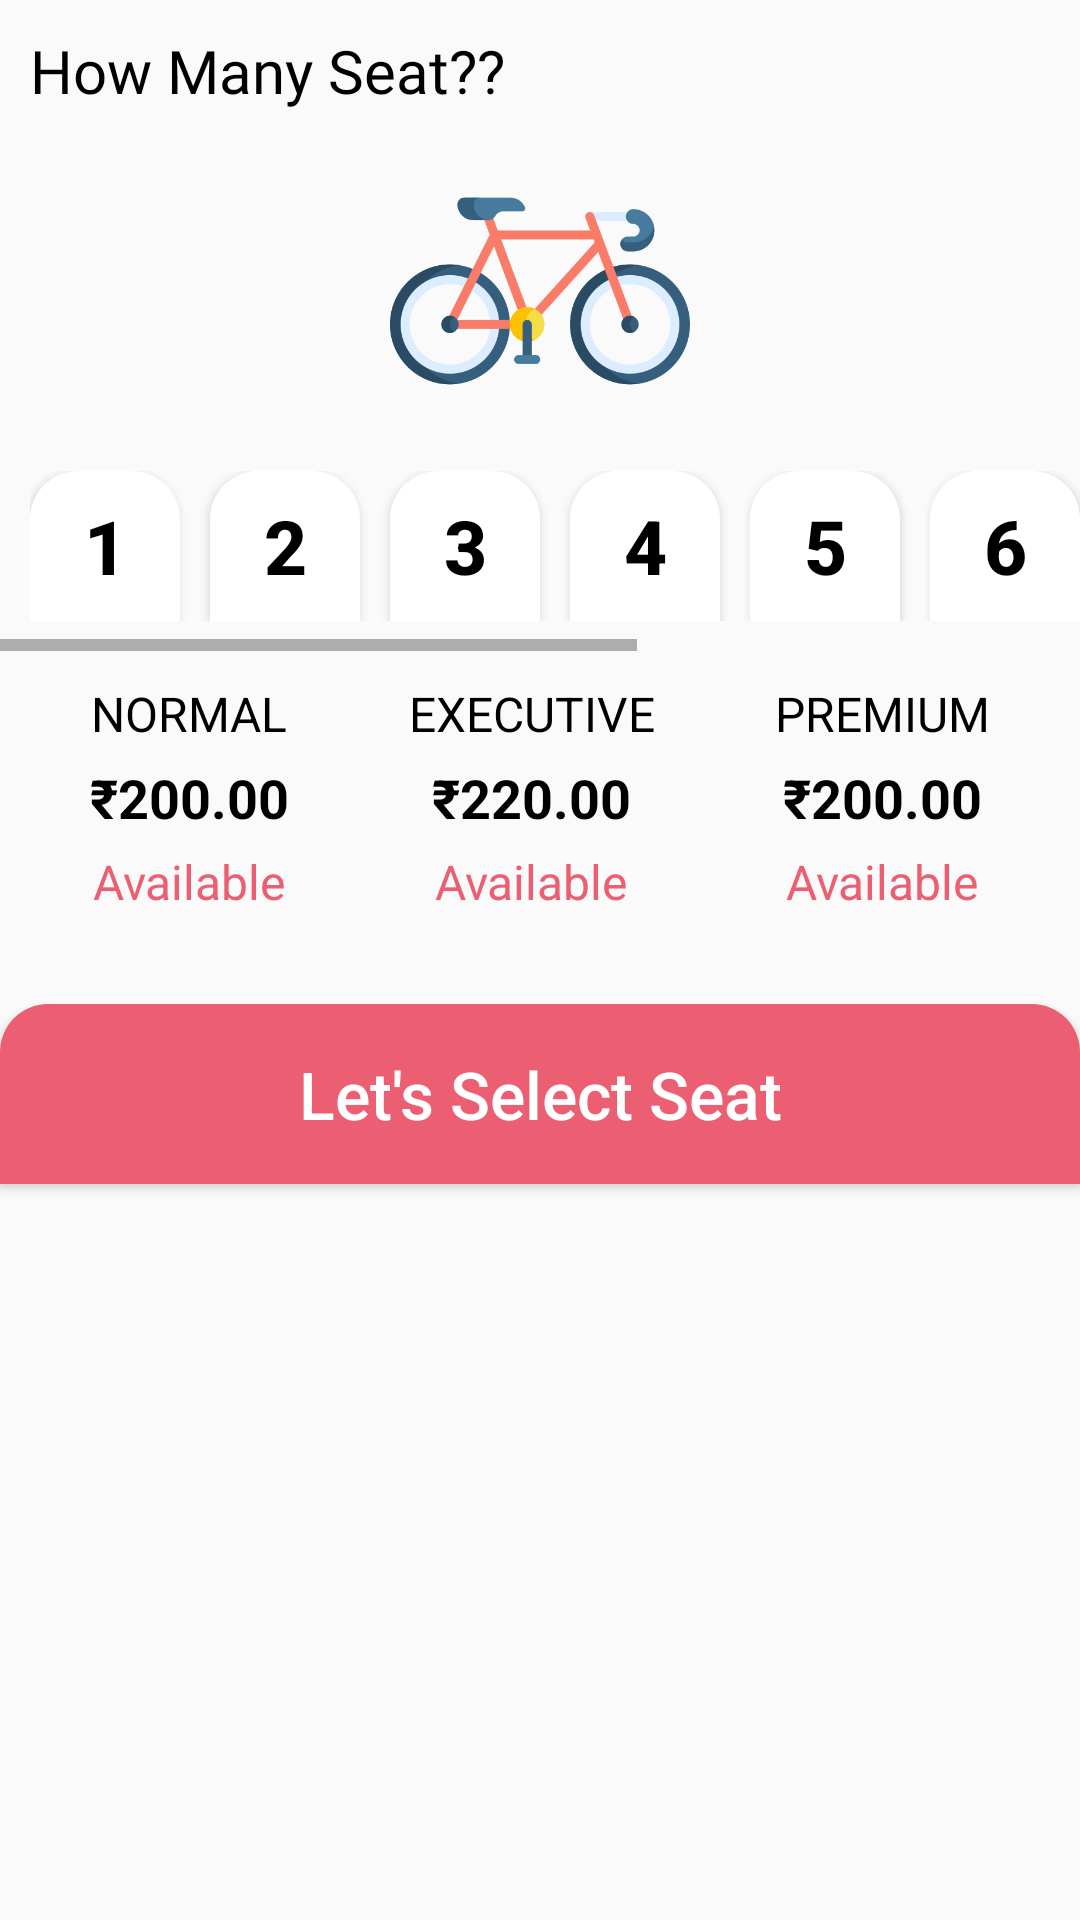

Layout XML and referenced resources for this Android screen:
<!-- AndroidManifest.xml: application theme Theme.BookMyShow -->
<!-- res/layout/fragment_seat_quantity.xml -->
<?xml version="1.0" encoding="utf-8"?>
<LinearLayout xmlns:android="http://schemas.android.com/apk/res/android"
    xmlns:tools="http://schemas.android.com/tools"
    android:layout_width="match_parent"
    android:layout_height="wrap_content"
    android:orientation="vertical"
    tools:context=".Home.aMyHome.MovieRecycler.Fragments.SeatQuantityFragment">

    <TextView
        android:id="@+id/tvFilmyPass"
        android:layout_width="match_parent"
        android:layout_height="wrap_content"
        android:layout_margin="10dp"
        android:drawablePadding="10dp"
        android:fontFamily="@font/concert_one"
        android:text="How Many Seat??"
        android:textColor="@color/black"
        android:textSize="20sp" />

    <ImageView
        android:id="@+id/ivVehicle"
        android:layout_width="match_parent"
        android:layout_height="100dp"
        android:src="@drawable/bicycle" />

    <HorizontalScrollView
        android:layout_width="match_parent"
        android:layout_height="wrap_content">

        <LinearLayout
            android:layout_width="wrap_content"
            android:layout_height="wrap_content"
            android:layout_margin="10dp"
            android:orientation="horizontal">

            <Button
                android:id="@+id/seat1"
                style="@style/circleButton"
                android:background="@drawable/rounded_corners"
                android:text="1" />

            <Space
                android:layout_width="10dp"
                android:layout_height="match_parent" />

            <Button
                android:id="@+id/seat2"
                style="@style/circleButton"
                android:background="@drawable/rounded_corners"
                android:text="2" />

            <Space
                android:layout_width="10dp"
                android:layout_height="match_parent" />

            <Button
                android:id="@+id/seat3"
                style="@style/circleButton"
                android:background="@drawable/rounded_corners"
                android:text="3" />

            <Space
                android:layout_width="10dp"
                android:layout_height="match_parent" />

            <Button
                android:id="@+id/seat4"
                style="@style/circleButton"
                android:background="@drawable/rounded_corners"
                android:text="4" />

            <Space
                android:layout_width="10dp"
                android:layout_height="match_parent" />

            <Button
                android:id="@+id/seat5"
                style="@style/circleButton"
                android:background="@drawable/rounded_corners"
                android:text="5" />

            <Space
                android:layout_width="10dp"
                android:layout_height="match_parent" />

            <Button
                android:id="@+id/seat6"
                style="@style/circleButton"
                android:background="@drawable/rounded_corners"
                android:text="6" />

            <Space
                android:layout_width="10dp"
                android:layout_height="match_parent" />

            <Button
                android:id="@+id/seat7"
                style="@style/circleButton"
                android:background="@drawable/rounded_corners"
                android:text="7" />

            <Space
                android:layout_width="10dp"
                android:layout_height="match_parent" />

            <Button
                android:id="@+id/seat8"
                style="@style/circleButton"
                android:background="@drawable/rounded_corners"
                android:text="8" />

            <Space
                android:layout_width="10dp"
                android:layout_height="match_parent" />

            <Button
                android:id="@+id/seat9"
                style="@style/circleButton"
                android:background="@drawable/rounded_corners"
                android:text="9" />

            <Space
                android:layout_width="10dp"
                android:layout_height="match_parent" />

            <Button
                android:id="@+id/seat10"
                style="@style/circleButton"
                android:background="@drawable/rounded_corners"
                android:text="10" />

            <Space
                android:layout_width="10dp"
                android:layout_height="match_parent" />


        </LinearLayout>

    </HorizontalScrollView>

    <LinearLayout
        android:layout_width="match_parent"
        android:layout_height="wrap_content"
        android:layout_margin="10dp"
        android:orientation="horizontal"
        android:weightSum="3">

        <LinearLayout
            android:layout_width="wrap_content"
            android:layout_height="wrap_content"
            android:layout_weight="1"
            android:gravity="center"
            android:orientation="vertical">

            <TextView
                android:layout_width="wrap_content"
                android:layout_height="wrap_content"
                android:text="Normal"
                android:textAllCaps="true"
                android:textColor="@color/black"
                android:textSize="16sp" />

            <TextView
                android:layout_width="wrap_content"
                android:layout_height="wrap_content"
                android:layout_marginTop="5dp"
                android:text="₹200.00"
                android:textColor="@color/black"
                android:textSize="18sp"
                android:textStyle="bold" />

            <TextView
                android:layout_width="wrap_content"
                android:layout_height="wrap_content"
                android:layout_marginTop="5dp"
                android:text="Available"
                android:textColor="@color/light_red"
                android:textSize="16sp" />

        </LinearLayout>

        <LinearLayout
            android:layout_width="wrap_content"
            android:layout_height="wrap_content"
            android:layout_weight="1"
            android:gravity="center"
            android:orientation="vertical">

            <TextView
                android:layout_width="wrap_content"
                android:layout_height="wrap_content"
                android:text="Executive"
                android:textAllCaps="true"
                android:textColor="@color/black"
                android:textSize="16sp" />

            <TextView
                android:layout_width="wrap_content"
                android:layout_height="wrap_content"
                android:layout_marginTop="5dp"
                android:text="₹220.00"
                android:textColor="@color/black"
                android:textSize="18sp"
                android:textStyle="bold" />

            <TextView
                android:layout_width="wrap_content"
                android:layout_height="wrap_content"
                android:layout_marginTop="5dp"
                android:text="Available"
                android:textColor="@color/light_red"
                android:textSize="16sp" />

        </LinearLayout>

        <LinearLayout
            android:layout_width="wrap_content"
            android:layout_height="wrap_content"
            android:layout_weight="1"
            android:gravity="center"
            android:orientation="vertical">

            <TextView
                android:layout_width="wrap_content"
                android:layout_height="wrap_content"
                android:text="Premium"
                android:textAllCaps="true"
                android:textColor="@color/black"
                android:textSize="16sp" />

            <TextView
                android:layout_width="wrap_content"
                android:layout_height="wrap_content"
                android:layout_marginTop="5dp"
                android:text="₹200.00"
                android:textColor="@color/black"
                android:textSize="18sp"
                android:textStyle="bold" />

            <TextView
                android:layout_width="wrap_content"
                android:layout_height="wrap_content"
                android:layout_marginTop="5dp"
                android:text="Available"
                android:textColor="@color/light_red"
                android:textSize="16sp" />

        </LinearLayout>

    </LinearLayout>


    <Button
        android:id="@+id/btnSelectSeat"
        android:layout_width="match_parent"
        android:layout_height="60dp"
        android:layout_marginTop="20dp"
        android:background="@drawable/rounded_corners"
        android:backgroundTint="@color/light_red"
        android:text="Let's Select Seat"
        android:textAllCaps="false"
        android:textColor="@color/white"
        android:textSize="22sp" />


</LinearLayout>
<!-- resources referenced by this layout -->
<resources>
  <color name="black">#FF000000</color>
  <color name="light_red">#EC5E71</color>
  <color name="white">#FFFFFFFF</color>
  <!-- drawable bicycle: png bitmap (drawable, 39292 bytes) -->
  <!-- drawable rounded_corners (drawable) -->
  <?xml version="1.0" encoding="utf-8"?>
  <shape xmlns:android="http://schemas.android.com/apk/res/android"
      android:shape="rectangle">
  
      <solid android:color="@android:color/white" />
      <stroke android:color="#C62222"/>
      <corners
          android:topLeftRadius="16dp"
          android:topRightRadius="16dp" />
  
  </shape>
  <style name="circleButton">
  
          <item name="android:layout_width">50dp</item>
          <item name="android:layout_height">50dp</item>
          <item name="background">@drawable/lanbtn</item>
          <item name="android:gravity">center</item>
          <item name="android:textColor">@color/black</item>
          <item name="android:textSize">25sp</item>
          <item name="android:textStyle">bold</item>
          <item name="cornerRadius">50dp</item>
      </style>
  <style name="Theme.BookMyShow" parent="Theme.AppCompat.Light.NoActionBar">
          
          <item name="colorPrimary">#152238</item>
          <item name="colorPrimaryVariant">#152238</item>
          <item name="colorOnPrimary">@color/white</item>
          
          <item name="colorSecondary">@color/teal_200</item>
          <item name="colorSecondaryVariant">#152238</item>
          <item name="colorOnSecondary">@color/black</item>
          
          <item name="android:statusBarColor" tools:targetApi="l">?attr/colorPrimaryVariant</item>
          
      </style>
  <!-- drawable lanbtn (drawable) -->
  <?xml version="1.0" encoding="utf-8"?>
  <shape xmlns:android="http://schemas.android.com/apk/res/android">
  
      <corners android:radius="20dp" />
      <gradient
          android:endColor="@android:color/transparent"
          android:startColor="@android:color/transparent" />
      <stroke
          android:width="0.8dp"
          android:color="#C62222" />
  </shape>
  <color name="teal_200">#FF03DAC5</color>
</resources>
